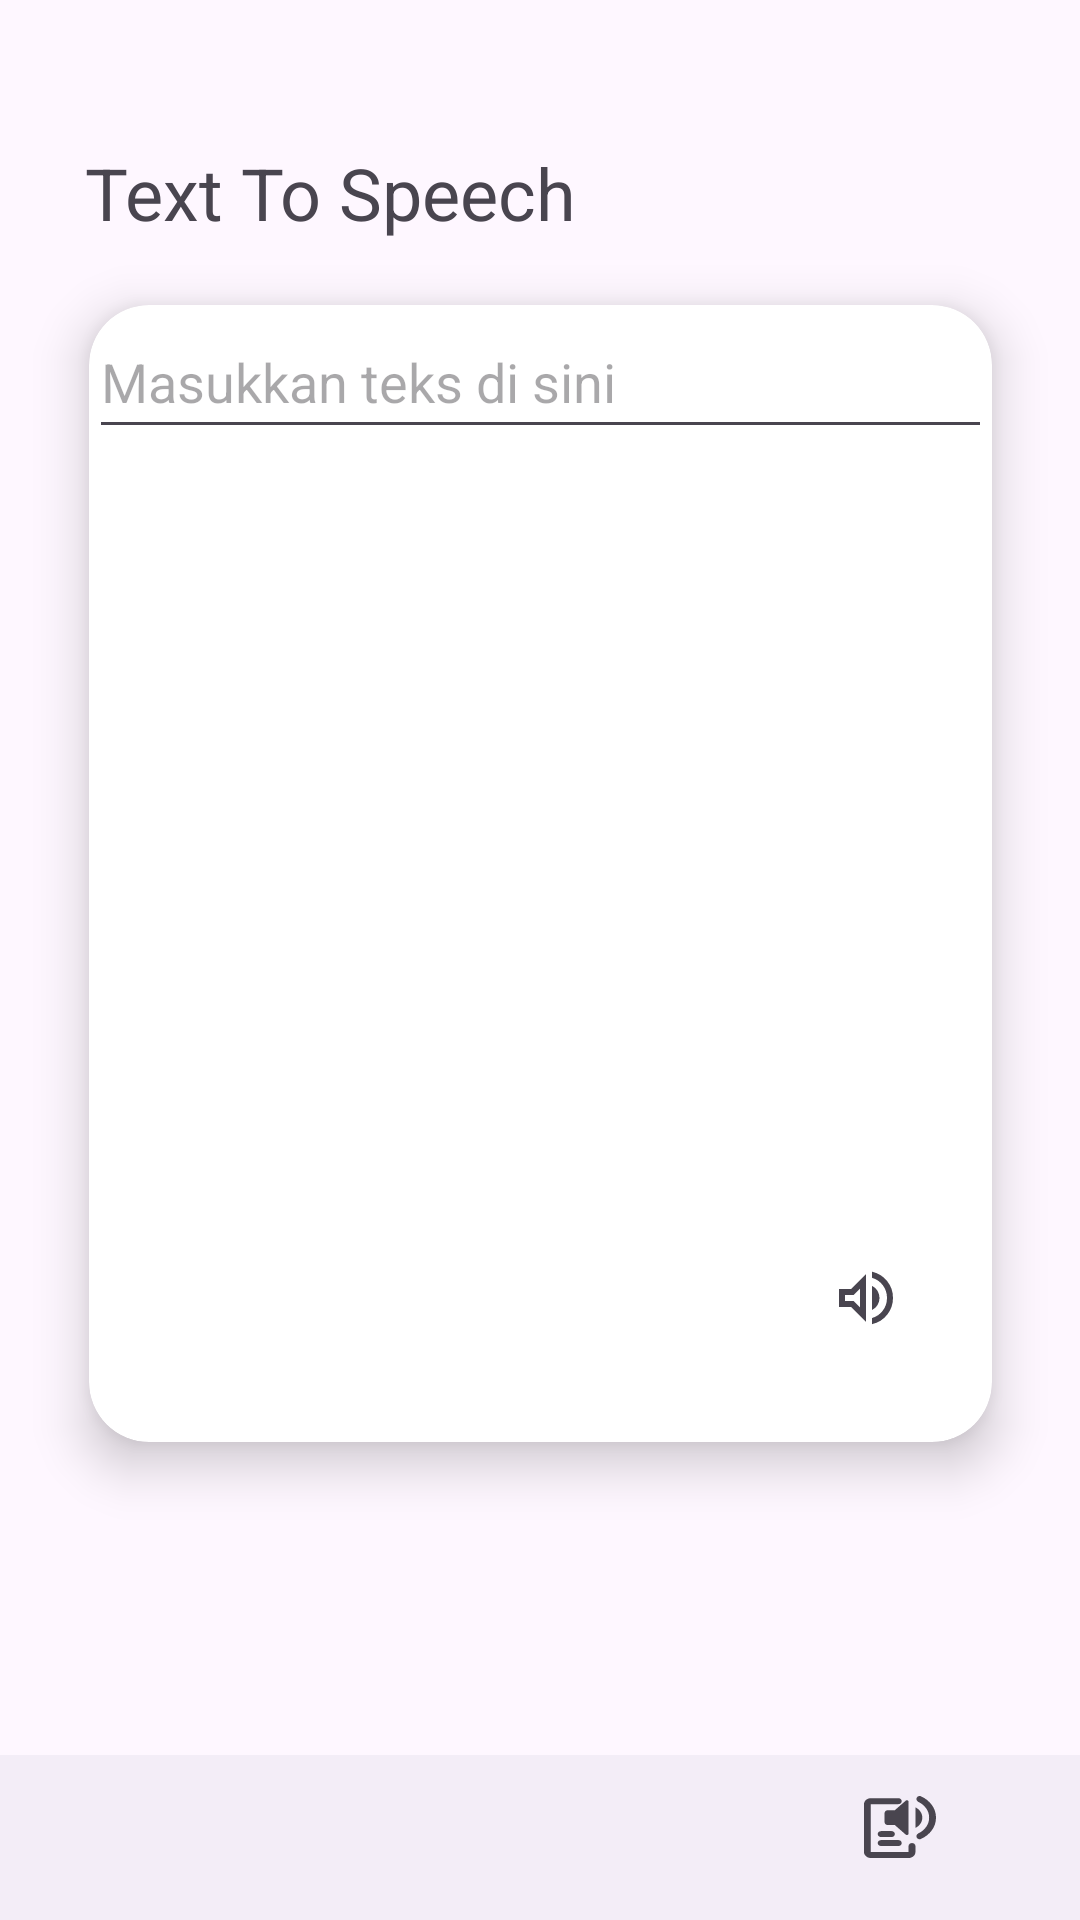

Produce the Android XML layout that renders to this screen, including the resource entries it uses.
<!-- AndroidManifest.xml: application theme Theme.Halitra -->
<!-- res/layout/activity_ttspeech.xml -->
<?xml version="1.0" encoding="utf-8"?>
<androidx.constraintlayout.widget.ConstraintLayout
    xmlns:android="http://schemas.android.com/apk/res/android"
    xmlns:tools="http://schemas.android.com/tools"
    xmlns:app="http://schemas.android.com/apk/res-auto"
    android:layout_width="match_parent"
    android:layout_height="match_parent"
    tools:context=".ui.textToSpeech.TTSpeechActivity">

    <TextView
        android:id="@+id/textView3"
        android:layout_width="wrap_content"
        android:layout_height="wrap_content"
        android:layout_marginTop="48dp"
        android:text="@string/titletxt"
        android:textSize="24sp"
        app:layout_constraintEnd_toEndOf="parent"
        app:layout_constraintHorizontal_bias="0.145"
        app:layout_constraintStart_toStartOf="parent"
        app:layout_constraintTop_toTopOf="parent"
        tools:ignore="MissingConstraints" />

    <androidx.cardview.widget.CardView
        android:id="@+id/cardView"
        android:layout_width="301dp"
        android:layout_height="379dp"
        app:cardCornerRadius="20dp"
        app:cardElevation="10dp"
        app:layout_constraintBottom_toBottomOf="parent"
        app:layout_constraintEnd_toEndOf="parent"
        app:layout_constraintStart_toStartOf="parent"
        app:layout_constraintTop_toTopOf="parent"
        app:layout_constraintVertical_bias="0.389">

        <androidx.constraintlayout.widget.ConstraintLayout
            android:layout_width="match_parent"
            android:layout_height="match_parent">

            <EditText
                android:id="@+id/editText"
                android:layout_width="0dp"
                android:layout_height="wrap_content"
                android:hint="Masukkan teks di sini"
                android:minHeight="48dp"
                app:layout_constraintEnd_toEndOf="parent"
                app:layout_constraintStart_toStartOf="parent"
                app:layout_constraintTop_toTopOf="parent" />

            <ImageButton
                android:id="@+id/imgButton2"
                android:layout_width="52dp"
                android:layout_height="64dp"
                android:layout_marginEnd="16dp"
                android:layout_marginBottom="16dp"
                android:backgroundTint="@color/white"
                app:layout_constraintBottom_toBottomOf="parent"
                app:layout_constraintEnd_toEndOf="parent"
                app:srcCompat="@drawable/ic_volume_up" />

        </androidx.constraintlayout.widget.ConstraintLayout>
    </androidx.cardview.widget.CardView>

    <com.google.android.material.bottomnavigation.BottomNavigationView
        android:id="@+id/bottomNavigationView"
        android:layout_width="0dp"
        android:layout_height="55dp"
        app:layout_constraintBottom_toBottomOf="parent"
        app:layout_constraintEnd_toEndOf="parent"
        app:layout_constraintStart_toStartOf="parent"
        app:menu="@menu/bottom_nav" />
</androidx.constraintlayout.widget.ConstraintLayout>
<!-- resources referenced by this layout -->
<resources>
  <color name="white">#FFFFFFFF</color>
  <!-- drawable ic_volume_up (drawable) -->
  <vector xmlns:android="http://schemas.android.com/apk/res/android"
      xmlns:tools="http://schemas.android.com/tools"
      android:width="24dp"
      android:height="24dp"
      android:viewportWidth="960"
      android:viewportHeight="960"
      android:tint="?attr/colorControlNormal"
      android:autoMirrored="true"
      tools:ignore="MissingDefaultResource">
    <path
        android:fillColor="@android:color/white"
        android:pathData="M560,829L560,747Q650,721 705,647Q760,573 760,479Q760,385 705,311Q650,237 560,211L560,129Q684,157 762,254.5Q840,352 840,479Q840,606 762,703.5Q684,801 560,829ZM120,600L120,360L280,360L480,160L480,800L280,600L120,600ZM560,640L560,318Q607,340 633.5,384Q660,428 660,480Q660,531 633.5,574.5Q607,618 560,640ZM400,354L314,440L200,440L200,520L314,520L400,606L400,354ZM300,480L300,480L300,480L300,480L300,480L300,480L300,480Z"/>
  </vector>
  <string name="titletxt">Text To Speech</string>
  <style name="Theme.Halitra" parent="Base.Theme.Halitra" />
  <style name="Base.Theme.Halitra" parent="Theme.Material3.DayNight.NoActionBar">
  
           <item name="colorPrimary">@color/primaryColor</item>
      </style>
  <color name="primaryColor">#2D9596</color>
</resources>
